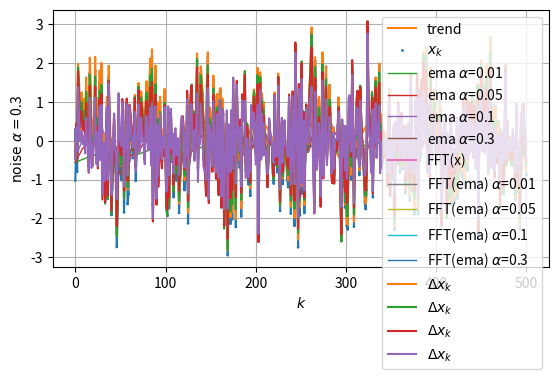

This chart was generated by the following Python code:
# # import numpy as np

# # h = 0.1
# # k = 500
# # k_list = [i for i in range(k+1)]

# # nd = np.random.standard_normal(k+1)
# # x_orig = np.array([0.5*np.sin(i*h) for i in range(k+1)])

# # x = x_orig + nd
# # print(x[:10])

# # import matplotlib.pyplot as plt

# # fig, ax = plt.subplots()
# # ax.plot(k_list, x)
# # ax.grid()
# # plt.xlabel("$k$")
# # plt.ylabel("$x_k$")
# # plt.title("Выборка с шумом")
# # ratio = 0.5
# # x_left, x_right = ax.get_xlim()
# # y_low, y_high = ax.get_ylim()
# # ax.set_aspect(abs((x_right-x_left)/(y_low-y_high))*ratio)
# # # plt.axis('equal')
# # plt.show()

# # def ema(data, a):
# #     y = []
# #     y.append((data[0] + data[1])/2)
# #     for i in range(1, k+1):
# #         y.append(a*data[i] + (1-a)*y[i-1])
# #     return y


# # ema_list = []
# # for a in [0.01, 0.05, 0.1, 0.3]:
# #     ema_list.append(np.array(ema(x, a)))

# # plt.plot(k_list, x_orig, label='trend')
# # plt.scatter(k_list, x, label='$x_k$', s=[1]*len(k_list))
# # for i, a in enumerate([0.01, 0.05, 0.1, 0.3]):
# #     plt.plot(k_list, ema_list[i], label=f'ema $\\alpha$={a}', linewidth=1)
# # plt.grid()
# # plt.legend()
# # plt.xlabel("$k$")
# # plt.ylabel("$x_k$")
# # plt.title("Простое скользящее среднее")
# # plt.show()

# import numpy as np
# import scipy as sc
# import scipy.stats as st
# import matplotlib.pyplot as plt

# # globals
# N = 1000
# h = 0.1

# # Function to generate sample
# # Return sample from task 1
# def generateSample():
#     return np.array([0.5 * np.sin(k * h) + np.random.normal() for k in range(N)])

# # Function to generate model
# def generateModel():
#     return np.array([0.5 * np.sin(k * h) for k in range(N)])

# # Function to calculate slide exp mean points
# # In: sample, alpha
# # Out: array of mean points
# def slideExp(sample, alpha):
#     res = []
#     res.append(sample[0])
#     for i in range(1, sample.size):
#         res.append(alpha * sample[i] + (1 - alpha) * res[i - 1])
#     return res

# # Function to calculate rotation points
# # In: sample
# # Out: rotation point array
# def calculateRotationPoints(sample):
#     res = []
#     for i in range(1, len(sample) - 2):
#         if (sample[i] > sample[i - 1] and sample[i] > sample[i + 1]) or (sample[i] < sample[i - 1] and sample[i] < sample[i + 1]):
#             res.append(sample[i])
#     return res

# # Function to check randomness with Kandell
# # In: sample, trend
# def checkKandell(sample, trend):
#     #plt.figure()
#     #plt.title("Task 4")
#     #plt.plot(sample,label = "tail")
#     #plt.legend()

#     tail = sample - trend
#     rotationPoints = calculateRotationPoints(tail)

#     pMean = (2.0 / 3.0) * (len(sample) - 2)
#     pDisp = (16 * len(sample) - 29) / 90.0
#     pSize = len(rotationPoints)

#     print("Calculated rotation number's sum: ", pSize)
#     if pSize < pMean + pDisp and pSize > pMean - pDisp:
#         print("Randomness")
#     elif pSize > pMean + pDisp:
#         print("Rapidly oscillating")
#     elif pSize < pMean - pDisp:
#         print("Positively correlated")

#     # Check for mean and normal
#     print('mean ', tail.mean())
#     print('standart devotion ', st.tstd(tail))
#     # 0.05 or 0.005
#     print('probability of Normal = ', st.normaltest(tail)[1])


# if __name__ == "__main__":
#     # Task 1
#     print("Task 1: \n")
#     sample = generateSample()
#     print(sample)
#     plt.figure()
#     plt.title("Task 1")
#     plt.plot(sample, 'o', color = 'black', label = "sample")
#     plt.legend()

#     # Task 2
#     print("Task 2: \n")
#     model = generateModel()
#     slide001 = slideExp(sample, 0.01)
#     slide005 = slideExp(sample, 0.05)
#     slide01 = slideExp(sample, 0.1)
#     slide03 = slideExp(sample, 0.3)
#     plt.figure()
#     plt.title("Task 2")
#     plt.plot(sample, 'o', color = 'black', label = "sample")
#     plt.plot(model, label = "model")
#     plt.plot(slide001, label = "Slide exp mean, a = 0.01")
#     plt.plot(slide005, label = "Slide exp mean, a = 0.05")
#     plt.plot(slide01, label = "Slide exp mean, a = 0.1")
#     plt.plot(slide03, label = "Slide exp mean, a = 0.3")
#     plt.legend()

#     # Task 4
#     print("Task 4: \n")
#     plt.figure()
#     plt.title("Task 4")
#     f = np.fft.fft(sample)
#     ampSpec = 2 / N * np.abs(f[:len(sample) // 2])
#     freqs = np.linspace(0, 1 / (2.0), len(sample) // 2)
#     plt.plot(freqs, ampSpec)
#     freq = freqs[np.argmax(ampSpec)]
#     print(freq)

#     # Task 5
#     print("Task 5: \n")
#     print("Kandell for slide exp mean 0.01")
#     checkKandell(slide001, sample)
#     print("\nKandell for slide exp mean 0.05")
#     checkKandell(slide005, sample)
#     print("\nKandell for slide exp mean 0.1")
#     checkKandell(slide01, sample)
#     print("\nKandell for slide exp mean 0.3")
#     checkKandell(slide03, sample)

#     plt.show()


import numpy as np

h = 0.1
k = 500
k_list = [i for i in range(k+1)]

nd = np.random.standard_normal(k+1)
x_orig = np.array([0.5*np.sin(i*h) for i in range(k+1)])

x = x_orig + nd
print(x[:10])

import matplotlib.pyplot as plt

fig, ax = plt.subplots()
ax.plot(k_list, x)
ax.grid()
plt.xlabel("$k$")
plt.ylabel("$x_k$")
plt.title("Выборка с шумом")
ratio = 0.5
x_left, x_right = ax.get_xlim()
y_low, y_high = ax.get_ylim()
ax.set_aspect(abs((x_right-x_left)/(y_low-y_high))*ratio)
# plt.axis('equal')
plt.show()

def ema(data, a):
    y = []
    y.append((data[0] + data[1])/2)
    for i in range(1, k+1):
        y.append(a*data[i] + (1-a)*y[i-1])
    return y


ema_list = []
for a in [0.01, 0.05, 0.1, 0.3]:
    ema_list.append(np.array(ema(x, a)))

plt.plot(k_list, x_orig, label='trend')
plt.scatter(k_list, x, label='$x_k$', s=[1]*len(k_list))
for i, a in enumerate([0.01, 0.05, 0.1, 0.3]):
    plt.plot(k_list, ema_list[i], label=f'ema $\\alpha$={a}', linewidth=1)
plt.grid()
plt.legend()
plt.xlabel("$k$")
plt.ylabel("$x_k$")
plt.title("Экспоненциальное скользящее среднее")
plt.show()

def FFT(x):
    fft = np.fft.fft(x)
    # a: np.complex128 = [1, 2]
    # print(a)
    abs_fft = []
    for i in range(len(fft)):
        # abs_fft.append(fft[i].real)
        abs_fft.append(abs(fft[i]))
    return np.array(abs_fft)

fft_x = FFT(x)
fft_list = []
for em in ema_list:
    fft_list.append(FFT(em))

# plt.yscale("log")
ordi = np.linspace(0, 0.5, len(k_list)//2)
plt.plot(ordi, fft_x[:len(fft_x)//2]/k, label='FFT(x)')
for i, a in enumerate([0.01, 0.05, 0.1, 0.3]):
    plt.plot(ordi, fft_list[i][:len(fft_list[i])//2]/k, label=f'FFT(ema) $\\alpha$={a}', linewidth=1)
# plt.plot(k_list[:len(k_list)//2], fft_list[0][:len(k_list)//2], label=f'FFT(ema) $\\alpha$={0.01}', linewidth=1)
plt.grid()
plt.legend()
plt.xlabel("$k$")
plt.ylabel("$x_k$")
plt.title("Преобразование Фурье")
plt.show()

noise_ema = np.empty((len(ema_list), len(ema_list[0])))
for i in range(len(ema_list)):
    noise_ema[i] = x - ema_list[i]

for i, a in enumerate([0.01, 0.05, 0.1, 0.3]):
    plt.plot(k_list, noise_ema[i], label='$\\Delta x_k$')
    plt.grid()
    plt.legend()
    plt.xlabel("$k$")
    plt.ylabel("$\\text{noise}\ \\alpha = $"+f"{a}")
    plt.title("")
    plt.show()

def turning_points(data):
    p = 0
    for i in range(len(data) - 2):
        if data[i] < data[i+1] and data[i+1] > data[i+2]:
            p += 1
        if data[i] > data[i+1] and data[i+1] < data[i+2]:
            p += 1
    return p

def kendall_coefficient(data, n):
    p = 0
    for i in range(len(data) - 1):
        for j in range(i+1, len(data)):
            if data[j] > data[i]:
                p += 1
    return 4*p/(n*(n-1)) - 1

E_t = 0
D_t = 2*(2*(k+1)+5)/(9*(k+1)*k)
s_t = np.sqrt(D_t)

print("E_t = ", E_t)
print("D_t = ", D_t)
print("s_t = ", s_t)

for i, a in enumerate([0.01, 0.05, 0.1, 0.3]):
    print("Среднее = ", noise_ema[i].mean())
    t = kendall_coefficient(noise_ema[i], k+1)
    print(f"t_{i} = {t}")
    if t > E_t + s_t:
        print("Возрастяющий тренд")
    elif t < E_t - s_t:
        print("Убывающий тренд")
    else:
        print("Ряд случаен")